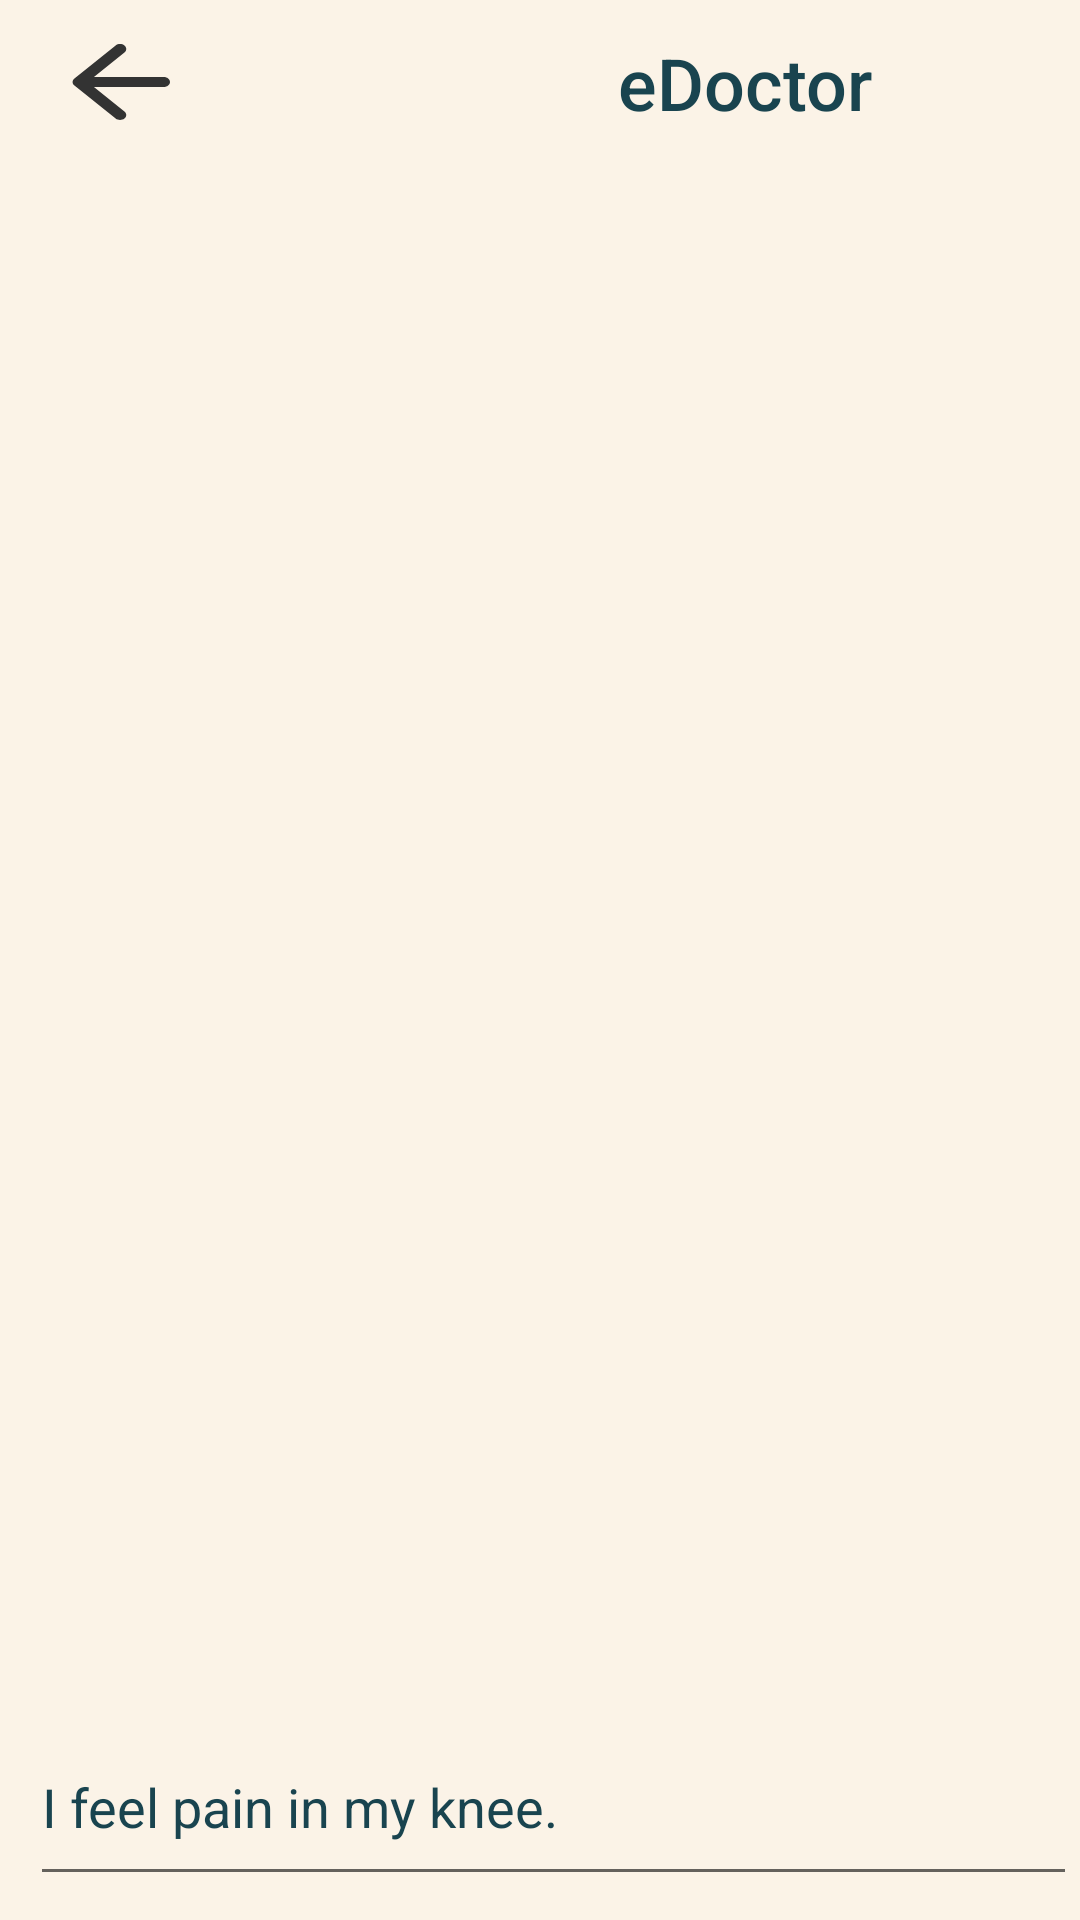

Reconstruct the res/layout file that produces this screen, plus the resources it refers to.
<!-- AndroidManifest.xml: application theme Theme.SelfDiagnosis -->
<!-- res/layout/activity_chat.xml -->
<?xml version="1.0" encoding="utf-8"?>
<RelativeLayout xmlns:android="http://schemas.android.com/apk/res/android"
    xmlns:tools="http://schemas.android.com/tools"
    android:layout_width="match_parent"
    android:layout_height="match_parent"
    android:background="@color/background"
    tools:context=".ChatActivity">

    <FrameLayout
        android:id="@+id/layoutToBeReplacedWithFragmentInMenu"
        android:layout_width="match_parent"
        android:layout_height="match_parent">

        <RelativeLayout
            android:layout_width="match_parent"
            android:layout_height="match_parent">

            <ScrollView
                android:id="@+id/scrollViewChat"
                android:layout_width="match_parent"
                android:layout_height="match_parent"
                android:layout_above="@+id/inputLayout"
                android:layout_below="@+id/topPanelChat"
                android:layout_alignParentEnd="true">

                <LinearLayout
                    android:id="@+id/chatLayout"
                    android:layout_width="match_parent"
                    android:layout_height="wrap_content"
                    android:orientation="vertical"
                    android:scrollbars="vertical">

                </LinearLayout>
            </ScrollView>

            <include
                android:id="@+id/topPanelChat"
                layout="@layout/top_bar_chat"
                android:layout_width="wrap_content"
                android:layout_height="wrap_content" />

            <include
                android:id="@+id/inputLayout"
                layout="@layout/msg_input_bar"
                android:layout_width="match_parent"
                android:layout_height="wrap_content"
                android:layout_alignParentBottom="true"
                android:layout_marginBottom="3dp" />

        </RelativeLayout>
    </FrameLayout>
</RelativeLayout>
<!-- res/layout/top_bar_chat.xml (included above) -->
<?xml version="1.0" encoding="utf-8"?>
<RelativeLayout xmlns:android="http://schemas.android.com/apk/res/android"
    xmlns:app="http://schemas.android.com/apk/res-auto"
    android:layout_width="match_parent"
    android:layout_height="wrap_content">

    <Button
        android:id="@+id/backArrow"
        android:layout_width="50dp"
        android:layout_height="40dp"
        android:layout_alignParentStart="true"
        android:layout_centerVertical="true"
        android:layout_marginStart="15dp"
        android:background="@drawable/back_arrow"
        android:onClick="backArrowOnClick" />

    <ImageView
        android:id="@+id/doctor"
        android:layout_width="55sp"
        android:layout_height="55sp"
        android:background="@android:color/transparent"
        android:layout_alignParentEnd="true"
        android:layout_centerVertical="true"
        android:layout_marginEnd="9dp"
        android:padding="2dp"
        app:srcCompat="@drawable/doctor" />

    <TextView
        android:id="@+id/chat_name"
        android:layout_width="wrap_content"
        android:background="@android:color/transparent"
        android:layout_height="wrap_content"
        android:layout_centerVertical="true"
        android:layout_marginEnd="5dp"
        android:layout_toStartOf="@+id/doctor"
        android:text="@string/edoctor"
        android:fontFamily="sans-serif-medium"
        android:textSize="24sp" />

</RelativeLayout>
<!-- res/layout/msg_input_bar.xml (included above) -->
<?xml version="1.0" encoding="utf-8"?>
<LinearLayout xmlns:android="http://schemas.android.com/apk/res/android"
    android:id="@+id/inputs_container"
    android:layout_width="wrap_content"
    android:padding="5dp"
    android:layout_height="wrap_content"
    android:orientation="horizontal">

    <EditText
        android:id="@+id/inputSymptoms"
        android:layout_width="360dp"
        android:layout_height="wrap_content"
        android:layout_marginStart="5dp"
        android:autofillHints="Type Your symptoms..."
        android:ems="10"
        android:hint="@string/type_your_symptoms"
        android:inputType="textMultiLine"
        android:lines="4"
        android:maxLines="6"
        android:minLines="2"
        android:scrollbars="vertical"
        android:text="@string/default_message_delete_me"
        android:textColor="@color/text_color"
        android:textColorHint="@color/text_color" />

    <Button
        android:id="@+id/sendSymptoms"
        android:layout_width="40dp"
        android:layout_height="40dp"
        android:layout_marginStart="8dp"
        android:background="@drawable/send_message"
        android:onClick="sendSymptomsOnClick" />

</LinearLayout>
<!-- resources referenced by this layout -->
<resources>
  <color name="background">#FBF3E7</color>
  <color name="text_color">#19444F</color>
  <!-- drawable back_arrow (drawable) -->
  <vector android:height="50dp" android:tint="#333"
      android:viewportHeight="24" android:viewportWidth="24"
      android:width="50dp" xmlns:android="http://schemas.android.com/apk/res/android">
      <path android:fillColor="@android:color/white" android:pathData="M19,11H7.83l4.88,-4.88c0.39,-0.39 0.39,-1.03 0,-1.42 -0.39,-0.39 -1.02,-0.39 -1.41,0l-6.59,6.59c-0.39,0.39 -0.39,1.02 0,1.41l6.59,6.59c0.39,0.39 1.02,0.39 1.41,0 0.39,-0.39 0.39,-1.02 0,-1.41L7.83,13H19c0.55,0 1,-0.45 1,-1s-0.45,-1 -1,-1z"/>
  </vector>
  <!-- drawable send_message (drawable) -->
  <vector android:autoMirrored="true" android:height="50dp"
      android:tint="#00A2D2" android:viewportHeight="24"
      android:viewportWidth="24" android:width="50dp" xmlns:android="http://schemas.android.com/apk/res/android">
      <path android:fillColor="@android:color/white" android:pathData="M2.01,21L23,12 2.01,3 2,10l15,2 -15,2z"/>
  </vector>
  <string name="default_message_delete_me">I feel pain in my knee.</string>
  <string name="edoctor">eDoctor</string>
  <string name="type_your_symptoms">Type Your symptoms…</string>
  <style name="Theme.SelfDiagnosis" parent="Theme.AppCompat.Light.NoActionBar">
          <item name="colorOnPrimary">@color/text_color</item>
          <item name="colorSecondary">@color/orange_dark</item>
          <item name="colorSecondaryVariant">@color/orange</item>
          <item name="colorOnSecondary">@color/black</item>
          <item name="android:textColor">@color/text_color</item>
          <item name="windowActionBar">false</item>
          <item name="windowNoTitle">true</item>`
          <item name="colorPrimary">@color/orange</item>
          <item name="colorPrimaryVariant">@color/background</item>
          <item name="android:background">@color/background</item>
      </style>
  <color name="orange_dark">#ED811F</color>
  <color name="orange">#EA9A52</color>
  <color name="black">#FF000000</color>
</resources>
